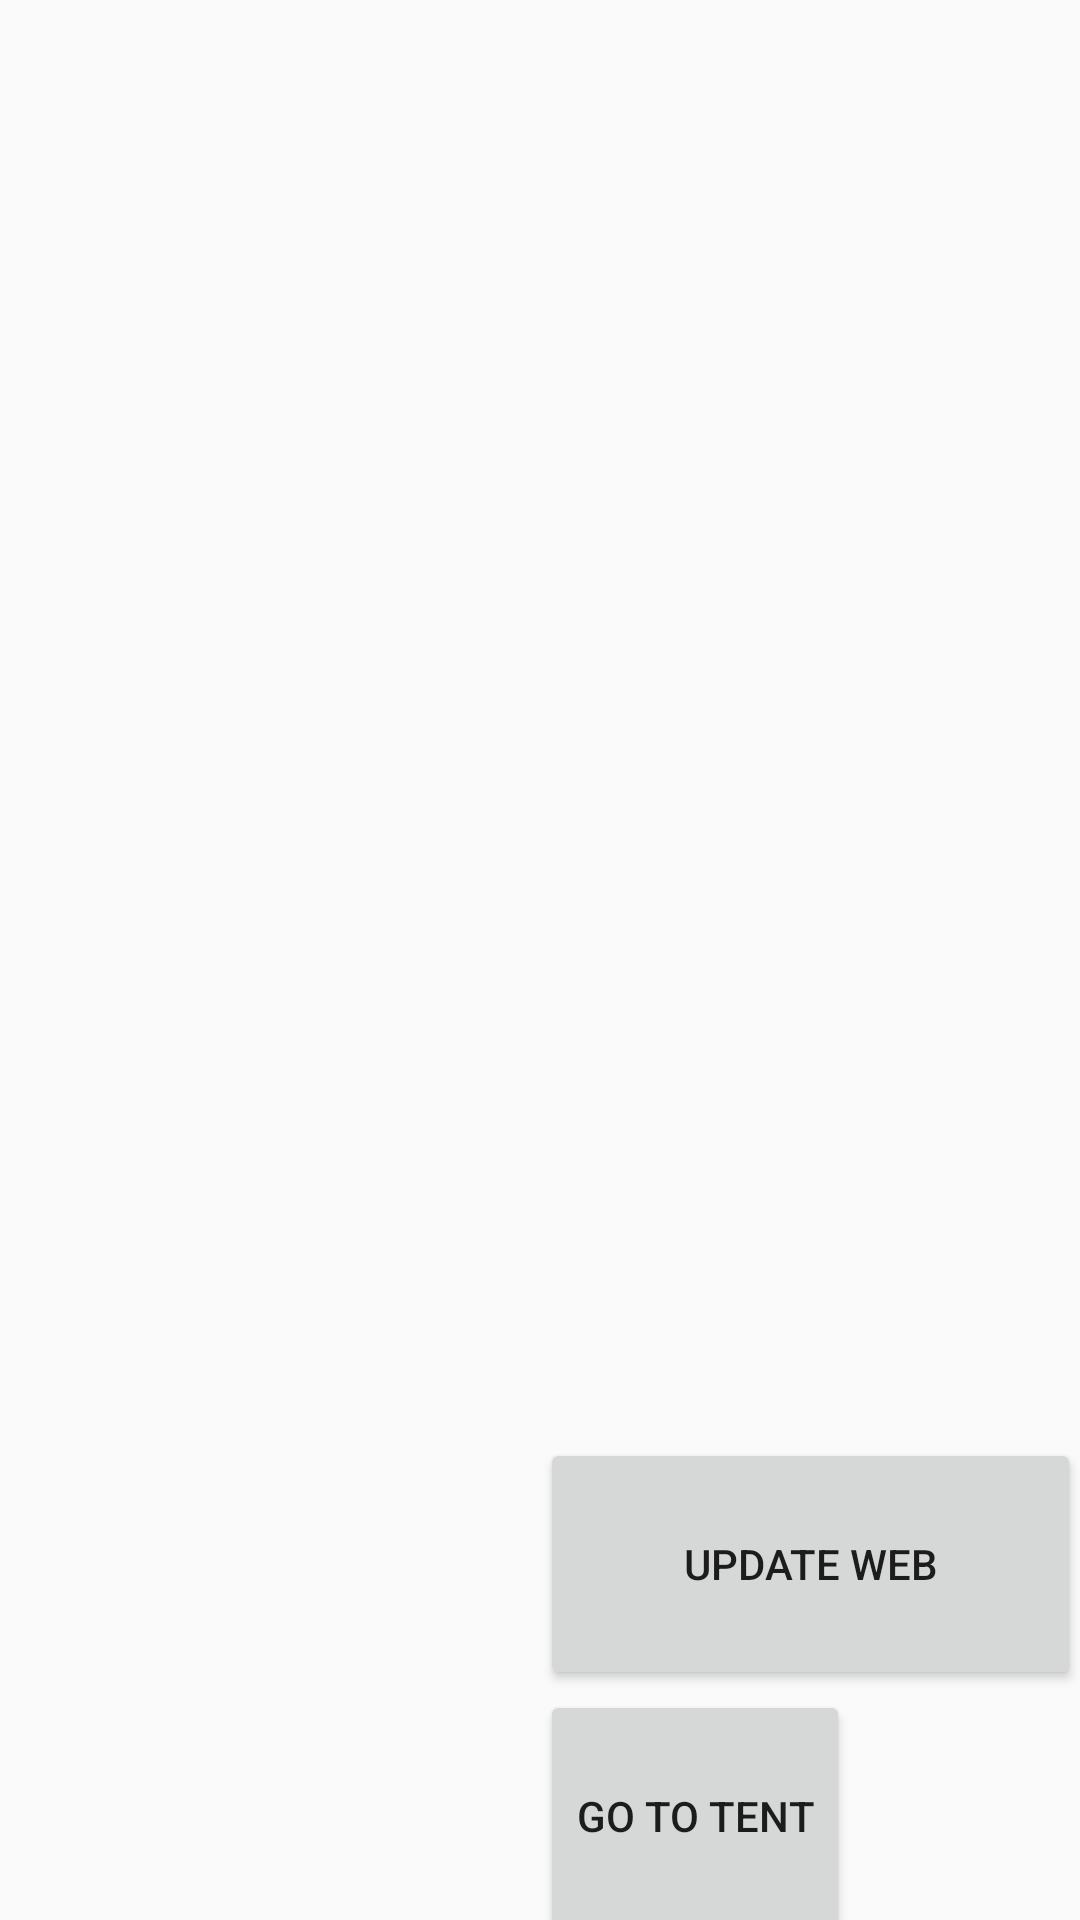

Reconstruct the res/layout file that produces this screen, plus the resources it refers to.
<!-- AndroidManifest.xml: application theme AppTheme.NoActionBar -->
<!-- res/layout/activity_main.xml -->
<LinearLayout xmlns:android="http://schemas.android.com/apk/res/android"
    xmlns:tools="http://schemas.android.com/tools"
    android:layout_width="match_parent"
    android:layout_height="match_parent"
    android:orientation="horizontal"
    android:paddingBottom="@dimen/activity_vertical_margin"
    android:paddingLeft="@dimen/activity_horizontal_margin"
    android:paddingRight="@dimen/activity_horizontal_margin"
    android:paddingTop="@dimen/activity_vertical_margin"
    tools:context=".MainActivity">

    <LinearLayout
        android:layout_width="0dp"
        android:layout_height="match_parent"
        android:layout_weight="1"
        android:orientation="vertical">


        <TextView
            android:id="@+id/textbyteCnt"
            android:layout_width="wrap_content"
            android:layout_height="0dp"
            android:layout_weight="1" />

        <TextView
            android:id="@+id/status"
            android:layout_width="wrap_content"
            android:layout_height="0dp"
            android:layout_weight="1" />

    </LinearLayout>

    <LinearLayout
        android:layout_width="0dp"
        android:layout_height="match_parent"
        android:layout_weight="1"
        android:orientation="vertical"
        android:weightSum="1">

        <TextView
            android:id="@+id/info"
            android:layout_width="wrap_content"
            android:layout_height="wrap_content"
            android:textStyle="bold|italic" />

        <ListView
            android:id="@+id/pairedlist"
            android:layout_width="match_parent"
            android:layout_height="199dp"
            android:layout_weight="1.03" />

        <Button
            android:id="@+id/buttonWeb"
            android:layout_width="match_parent"
            android:layout_height="84dp"
            android:text="Update Web" />

        <Button
            android:id="@+id/buttonTent"
            android:layout_width="wrap_content"
            android:layout_height="84dp"
            android:text="go to tent" />

        <LinearLayout
            android:id="@+id/inputpane"
            android:layout_width="match_parent"
            android:layout_height="wrap_content"
            android:orientation="vertical"
            android:visibility="gone">

            <EditText
                android:id="@+id/input"
                android:layout_width="match_parent"
                android:layout_height="wrap_content" />

            <Button
                android:id="@+id/send"
                android:layout_width="match_parent"
                android:layout_height="wrap_content"
                android:text="Sent" />

            <Button
                android:id="@+id/clear"
                android:layout_width="match_parent"
                android:layout_height="wrap_content"
                android:text="Clear" />

        </LinearLayout>

    </LinearLayout>


</LinearLayout>
<!-- resources referenced by this layout -->
<resources>
  <style name="AppTheme.NoActionBar">
          <item name="windowActionBar">false</item>
          <item name="windowNoTitle">true</item>
          <item name="android:windowFullscreen">true</item>
      </style>
</resources>
